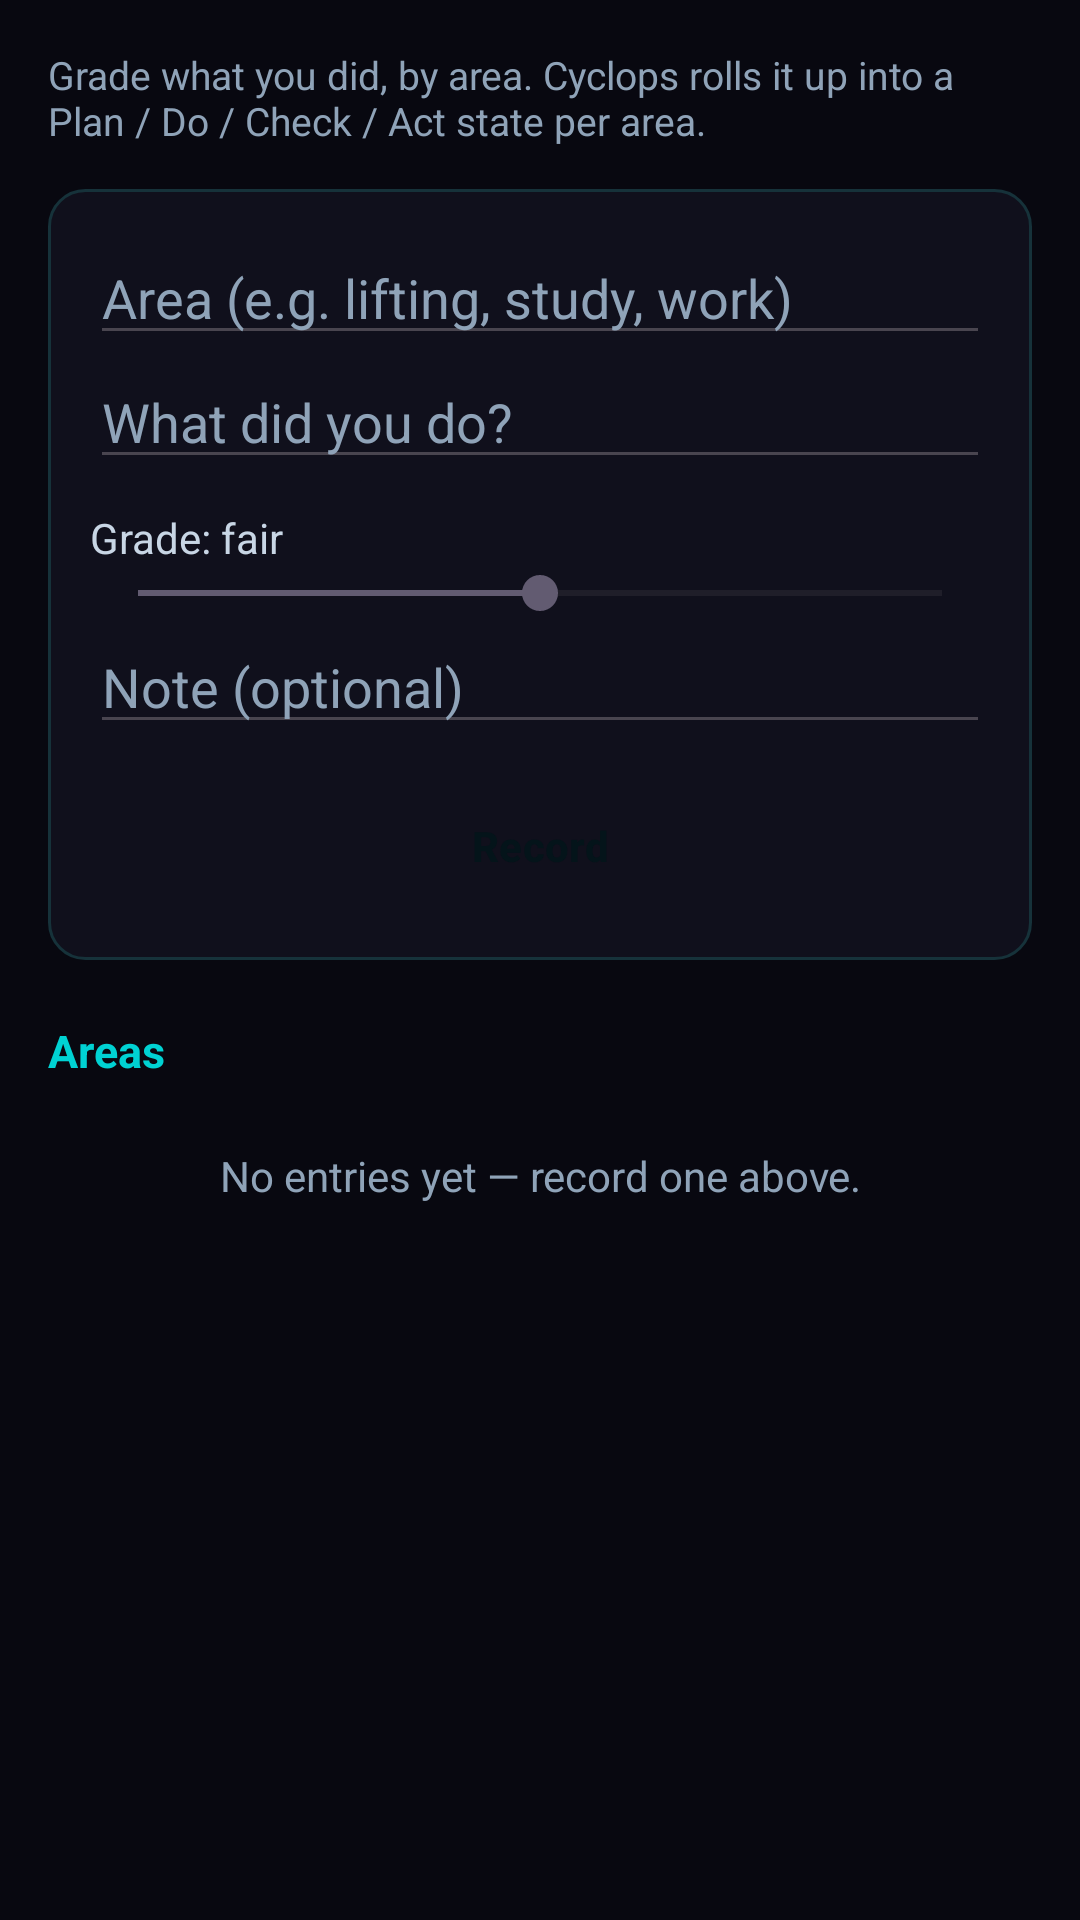

The Android layout XML behind this screen, and the referenced resources:
<!-- AndroidManifest.xml: application theme Theme.Cyclops -->
<!-- res/layout/activity_experiences.xml -->
<?xml version="1.0" encoding="utf-8"?>
<ScrollView xmlns:android="http://schemas.android.com/apk/res/android"
    android:layout_width="match_parent"
    android:layout_height="match_parent"
    android:fillViewport="true">

    <LinearLayout
        android:layout_width="match_parent"
        android:layout_height="wrap_content"
        android:orientation="vertical"
        android:padding="16dp">

        <TextView
            android:layout_width="match_parent"
            android:layout_height="wrap_content"
            android:text="Grade what you did, by area. Cyclops rolls it up into a Plan / Do / Check / Act state per area."
            android:textSize="13sp"
            android:textColor="@color/cyclops_secondary" />

        
        <LinearLayout
            android:layout_width="match_parent"
            android:layout_height="wrap_content"
            android:orientation="vertical"
            android:background="@drawable/bg_panel"
            android:padding="14dp"
            android:layout_marginTop="14dp">

            <com.google.android.material.textfield.TextInputEditText
                android:id="@+id/edDomain"
                android:layout_width="match_parent"
                android:layout_height="wrap_content"
                android:hint="Area (e.g. lifting, study, work)" />

            <com.google.android.material.textfield.TextInputEditText
                android:id="@+id/edAction"
                android:layout_width="match_parent"
                android:layout_height="wrap_content"
                android:hint="What did you do?" />

            <TextView
                android:id="@+id/lblGrade"
                android:layout_width="wrap_content"
                android:layout_height="wrap_content"
                android:layout_marginTop="10dp"
                android:text="Grade: fair"
                android:textColor="@color/cyclops_on_surface" />

            <SeekBar
                android:id="@+id/seekGrade"
                android:layout_width="match_parent"
                android:layout_height="wrap_content"
                android:max="100"
                android:progress="50" />

            <com.google.android.material.textfield.TextInputEditText
                android:id="@+id/edNote"
                android:layout_width="match_parent"
                android:layout_height="wrap_content"
                android:hint="Note (optional)" />

            <Button
                style="@style/Widget.Cyclops.Button.Primary"
                android:id="@+id/btnRecord"
                android:layout_width="match_parent"
                android:layout_height="wrap_content"
                android:layout_marginTop="10dp"
                android:text="Record" />
        </LinearLayout>

        <TextView style="@style/SettingsHeader"
            android:layout_width="wrap_content"
            android:layout_height="wrap_content"
            android:text="Areas" />

        <LinearLayout
            android:id="@+id/domList"
            android:layout_width="match_parent"
            android:layout_height="wrap_content"
            android:orientation="vertical" />

        <TextView
            android:id="@+id/domEmpty"
            android:layout_width="match_parent"
            android:layout_height="wrap_content"
            android:gravity="center"
            android:padding="16dp"
            android:text="No entries yet — record one above."
            android:textColor="@color/cyclops_secondary" />
    </LinearLayout>
</ScrollView>
<!-- resources referenced by this layout -->
<resources>
  <color name="cyclops_on_surface">#C8D6E5</color>
  <color name="cyclops_secondary">#8FA3B8</color>
  <!-- drawable bg_panel (drawable) -->
  <?xml version="1.0" encoding="utf-8"?>
  <shape xmlns:android="http://schemas.android.com/apk/res/android">
      <solid android:color="@color/cyclops_surface_variant" />
      <corners android:radius="12dp" />
      <stroke android:width="1dp" android:color="@color/cyclops_border" />
  </shape>
  <style name="SettingsHeader">
          <item name="android:textSize">15sp</item>
          <item name="android:textStyle">bold</item>
          <item name="android:textColor">@color/cyclops_primary</item>
          <item name="android:paddingTop">20dp</item>
          <item name="android:paddingBottom">6dp</item>
      </style>
  <style name="Widget.Cyclops.Button.Primary" parent="Widget.Material3.Button">
          <item name="backgroundTint">@color/cyclops_primary</item>
          <item name="android:textColor">@color/cyclops_on_primary</item>
          <item name="android:textStyle">bold</item>
          <item name="android:textAllCaps">false</item>
          <item name="cornerRadius">14dp</item>
          <item name="android:minHeight">48dp</item>
      </style>
  <color name="cyclops_surface_variant">#10101C</color>
  <color name="cyclops_border">#16323A</color>
  <color name="cyclops_primary">#00D2D3</color>
  <color name="cyclops_on_primary">#04141A</color>
  <color name="cyclops_surface">#080810</color>
  <color name="cyclops_error">#EE5A24</color>
  <style name="Widget.Cyclops.Button" parent="Widget.Material3.Button.TonalButton">
          <item name="backgroundTint">@color/cyclops_surface_variant</item>
          <item name="android:textColor">@color/cyclops_primary</item>
          <item name="android:textAllCaps">false</item>
          <item name="cornerRadius">12dp</item>
          <item name="android:minHeight">44dp</item>
          <item name="android:insetTop">3dp</item>
          <item name="android:insetBottom">3dp</item>
      </style>
  <style name="Widget.Cyclops.TextInput" parent="Widget.Material3.TextInputLayout.OutlinedBox.Dense">
          <item name="boxStrokeColor">@color/text_input_stroke</item>
          <item name="boxStrokeWidth">1dp</item>
          <item name="boxCornerRadiusTopStart">12dp</item>
          <item name="boxCornerRadiusTopEnd">12dp</item>
          <item name="boxCornerRadiusBottomStart">12dp</item>
          <item name="boxCornerRadiusBottomEnd">12dp</item>
          <item name="boxBackgroundColor">@color/cyclops_surface_variant</item>
          <item name="hintTextColor">@color/cyclops_primary</item>
          <item name="android:textColorHint">@color/cyclops_secondary</item>
      </style>
  <style name="Widget.Cyclops.Card" parent="Widget.Material3.CardView.Outlined">
          <item name="cardBackgroundColor">@color/cyclops_surface_variant</item>
          <item name="strokeColor">@color/cyclops_border</item>
          <item name="strokeWidth">1dp</item>
          <item name="cardElevation">0dp</item>
          <item name="cardCornerRadius">14dp</item>
      </style>
</resources>
